Run: headless pygame with SDL's dummy video driver; simulated clock (each Clock.tick advances the game by its frame time, no real sleeping); random seed 0; keys injected as events and as key.get_pressed() state; no mouse input.
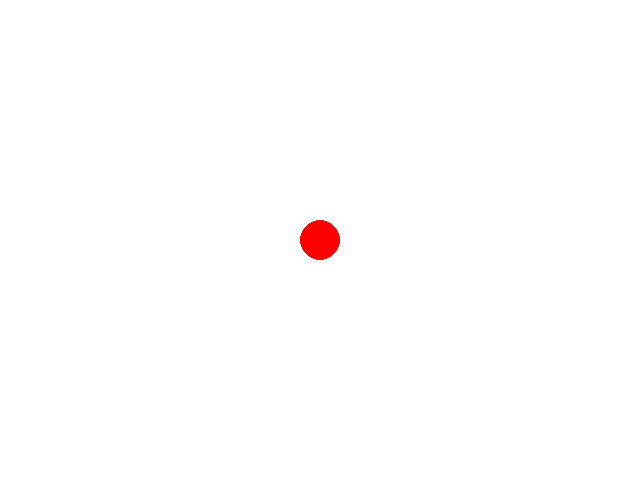
Frame 1 of 4 · flips 1–60 · no input
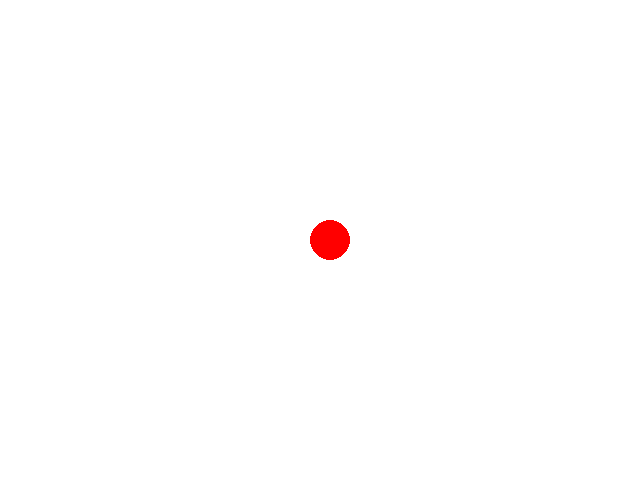
Frame 2 of 4 · flips 61–180 · tapped SPACE, RETURN · held RIGHT (→), D
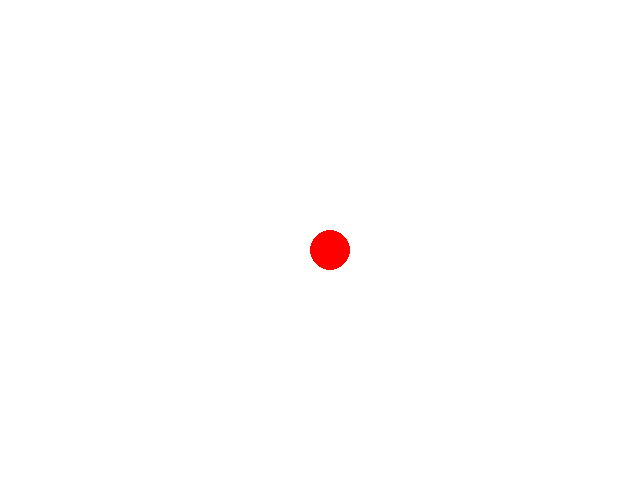
Frame 3 of 4 · flips 181–300 · held DOWN (↓), S
Frame 4 of 4 · flips 301–420 · held LEFT (←), A, UP (↑), W · screen unchanged from frame 3, image omitted

The pygame program that drew these frames:

import pygame
pygame.init()

screen = pygame.display.set_mode((640, 480))
pygame.display.set_caption("IceQuack")

running = True
ball_x = 320
ball_y = 240
ball_speed_x = 3
ball_speed_y = 3
ball_radius = 20

while running:
    for event in pygame.event.get():
        if event.type == pygame.QUIT:
            running = False

        # Quand on appuie sur une touche
        if event.type == pygame.KEYDOWN:
            if event.key == pygame.K_z:
                ball_y -= 10   # W = monter
            if event.key == pygame.K_s:
                ball_y += 10   # S = descendre
            if event.key == pygame.K_q:
                ball_x -= 10   # A = gauche
            if event.key == pygame.K_d:
                ball_x += 10   # D = droite

    # Effacer l’écran
    screen.fill((255, 255, 255))

    # Redessiner la balle
    pygame.draw.circle(screen, (255, 0, 0), (ball_x, ball_y), ball_radius)

    # Mettre à jour l’affichage
    pygame.display.flip()

pygame.quit()
